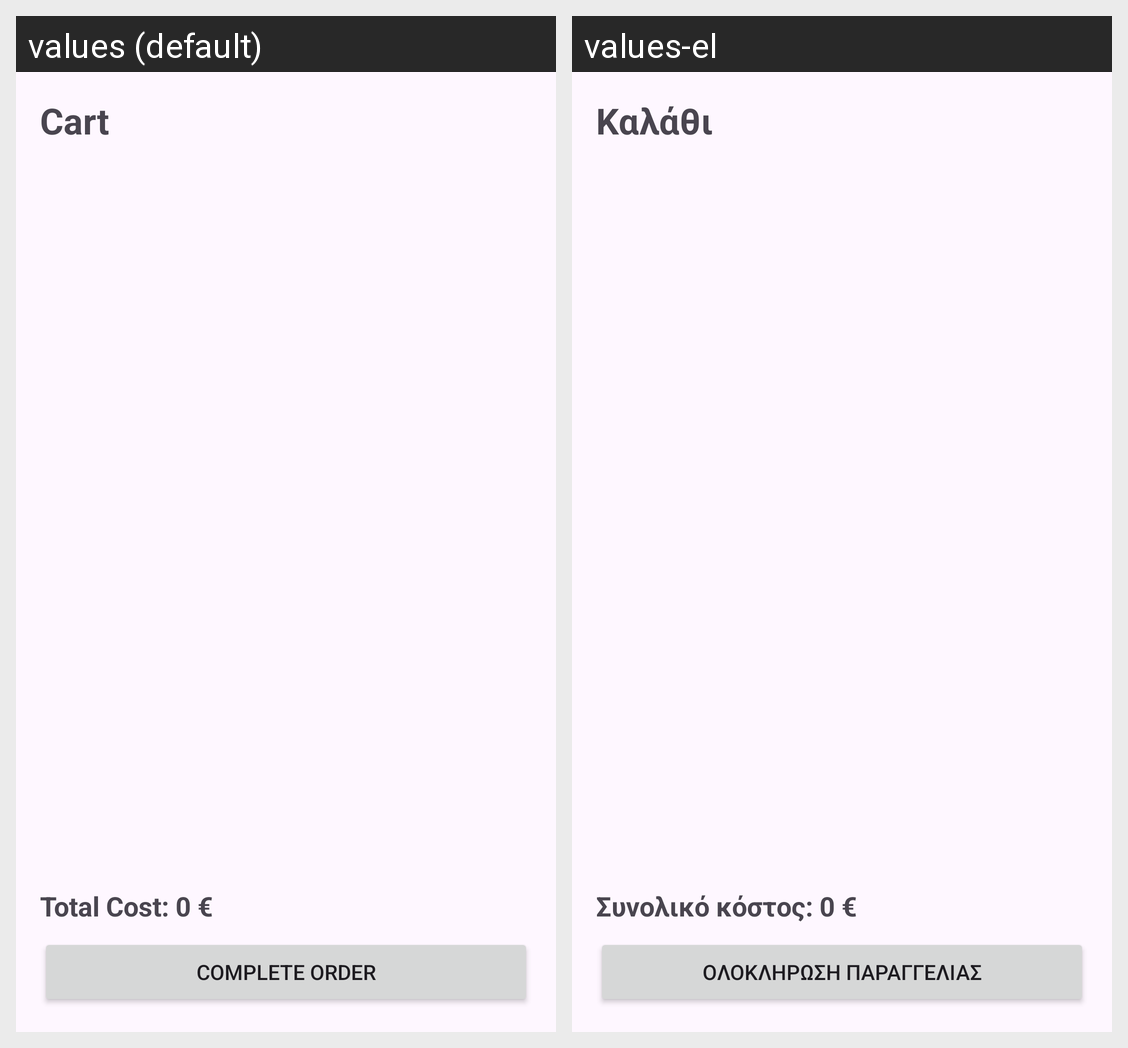

Strings drawn on this Android screen and how each of the app's shown locales translates them:
Android screen res/layout/activity_cart.xml rendered under 2 locales, left to right: values (default), values-el. Device: Nexus 5 (rendered at 1080×1920; each locale shown at half size, 540×960, under a caption strip naming it); theme Theme.SupermarkeApp.
Strings drawn on this screen, with the default value and each locale's value (text and hints the layout hard-codes, and strings that could not be matched under every locale, appear in the picture but are not listed):

cart_title
  values: Cart
  values-el: Καλάθι

total_cost
  values: Total Cost: 0 €
  values-el: Συνολικό κόστος: 0 €

checkout
  values: Complete Order
  values-el: Ολοκλήρωση παραγγελίας
